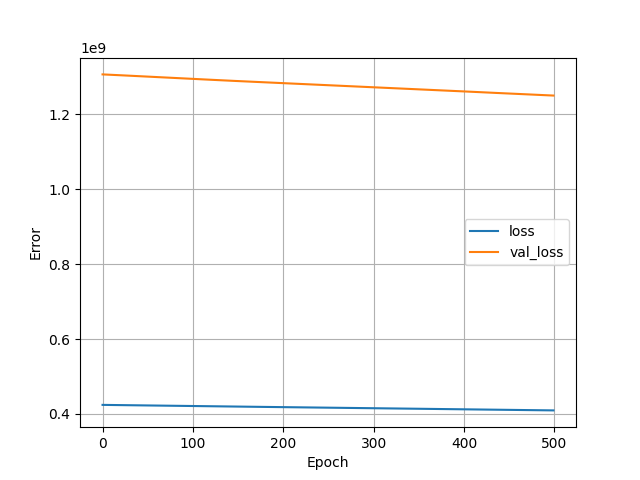

Source data for this figure (header and first rows):
, loss, val_loss, epoch
0, 424189984, 1306183296, 0
1, 424158016, 1306055168, 1
2, 424127392, 1305930368, 2
3, 424096448, 1305808256, 3
4, 424065728, 1305693184, 4
5, 424035104, 1305567104, 5
6, 424004000, 1305455360, 6
7, 423975392, 1305350912, 7
8, 423948000, 1305245824, 8
9, 423919552, 1305143168, 9
10, 423891968, 1305035520, 10
11, 423862912, 1304914432, 11
12, 423832832, 1304803968, 12
13, 423804832, 1304691584, 13
14, 423773664, 1304569088, 14
15, 423743392, 1304454400, 15
16, 423714112, 1304336000, 16
17, 423683264, 1304212352, 17
18, 423651616, 1304101632, 18
19, 423623296, 1303993472, 19
20, 423594048, 1303888384, 20
21, 423565824, 1303779072, 21
22, 423536160, 1303651072, 22
23, 423505152, 1303533568, 23
24, 423476128, 1303421696, 24
25, 423448128, 1303307008, 25
26, 423418528, 1303180544, 26
27, 423387328, 1303067264, 27
28, 423357600, 1302957696, 28
29, 423328096, 1302839168, 29
30, 423298912, 1302723456, 30
31, 423267072, 1302612352, 31
32, 423237632, 1302496640, 32
33, 423206432, 1302361344, 33
34, 423173984, 1302244096, 34
35, 423145088, 1302125056, 35
36, 423113824, 1301991936, 36
37, 423080256, 1301863424, 37
38, 423047872, 1301740416, 38
39, 423016352, 1301620608, 39
40, 422986272, 1301505024, 40
41, 422957152, 1301393024, 41
42, 422928384, 1301284096, 42
43, 422899648, 1301177984, 43
44, 422871360, 1301070336, 44
45, 422842080, 1300949632, 45
46, 422808960, 1300810880, 46
47, 422778848, 1300682624, 47
48, 422747648, 1300569984, 48
49, 422718912, 1300461312, 49
50, 422691104, 1300348928, 50
51, 422660736, 1300222720, 51
52, 422630112, 1300105216, 52
53, 422599552, 1299976960, 53
54, 422566272, 1299833856, 54
55, 422533504, 1299712512, 55
56, 422502240, 1299588224, 56
57, 422470368, 1299463936, 57
58, 422439264, 1299347072, 58
59, 422408640, 1299226880, 59
... 440 more rows
